Labelled photos from "lemon_leaf_dataset", an image-classification folder in bhawanakc07/Major_project-Lemonleaf-. The possible labels are: anthracnose, bacterial blight, citrus canker, curl virus, deficiency leaf, dry leaf, healthy leaf, sooty mould, spider mites.

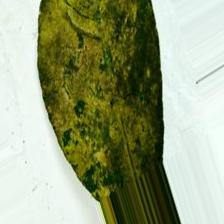
Label: sooty mould

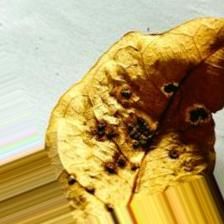
Label: dry leaf

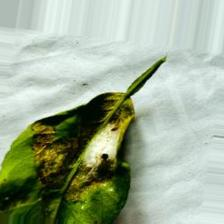
Label: spider mites

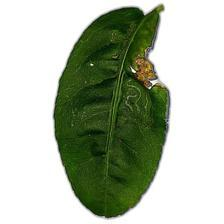
Label: anthracnose

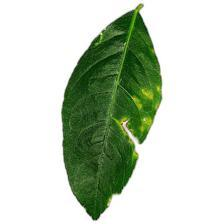
Label: citrus canker

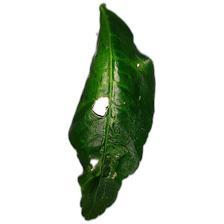
Label: curl virus
